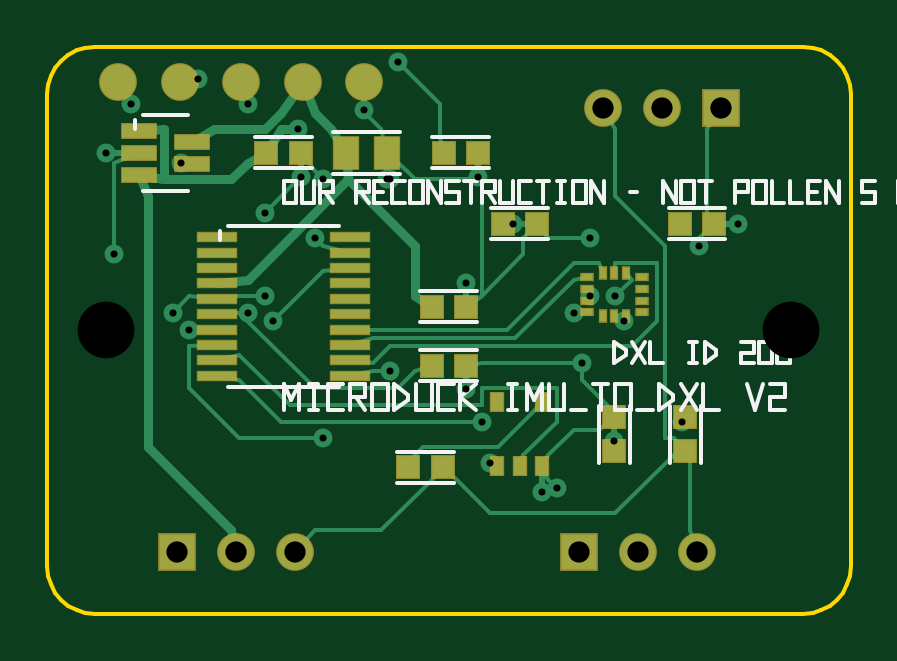
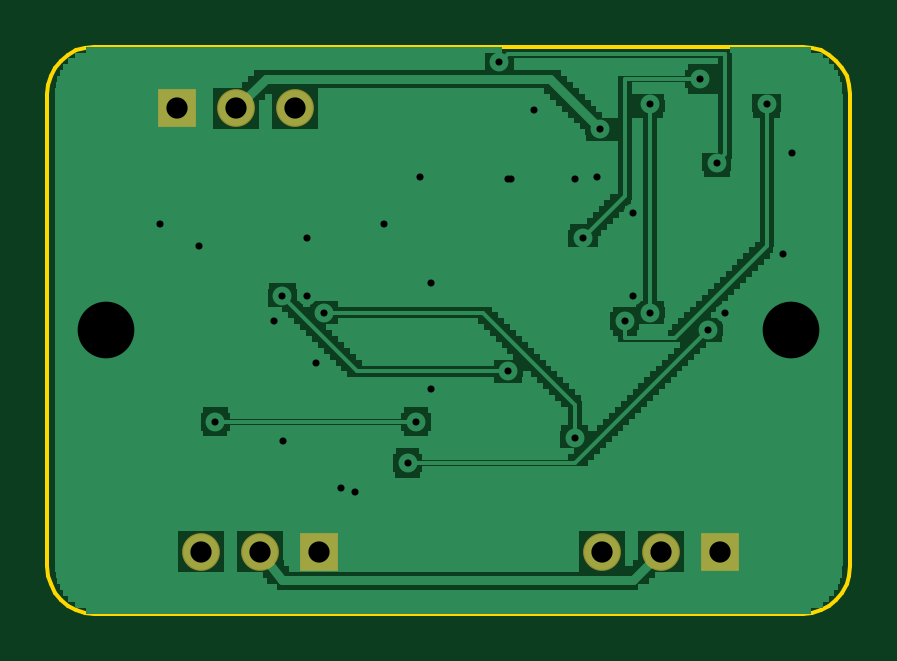
Circuit board: 11 layer files. Board 34.0 x 24.0 mm.
- bottom_copper: microduck_imu_to_dxl-B.Cu.GBL (20231 bytes)
- bottom_mask: microduck_imu_to_dxl-B.Mask.GBS (581 bytes)
- paste: microduck_imu_to_dxl-B.Paste.GBP (286 bytes)
- bottom_silk: microduck_imu_to_dxl-B.Silk.GBO (286 bytes)
- outline: microduck_imu_to_dxl-Edge.Cuts.GKO (1073 bytes)
- top_copper: microduck_imu_to_dxl-F.Cu.GTL (9300 bytes)
- top_mask: microduck_imu_to_dxl-F.Mask.GTS (2707 bytes)
- paste: microduck_imu_to_dxl-F.Paste.GTP (2275 bytes)
- top_silk: microduck_imu_to_dxl-F.Silk.GTO (12132 bytes)
- drill: microduck_imu_to_dxl-NPTH.drl (182 bytes)
- drill: microduck_imu_to_dxl-PTH.drl (868 bytes)

=== bottom_copper: microduck_imu_to_dxl-B.Cu.GBL (20231 bytes, source omitted) ===
=== bottom_mask: microduck_imu_to_dxl-B.Mask.GBS ===
%FSLAX46Y46*%
%MOMM*%
%TF.GenerationSoftware,ce-cad,cecad.pcbfab,1.0*%
%TF.FileFunction,Soldermask,Bot*%
%TF.FilePolarity,Positive*%
%TF.ProjectId,microduck_imu_to_dxl,,*%
G04 layer B.Mask — ce-cad*
G04 numbers in this file are TRANSCRIBED, not measured; see README.txt*
%LPD*%
G01*
%ADD10R,1.600000X1.600000*%
%ADD11C,1.600000*%
D10*
X5500000Y2600000D03*
D11*
X8000000Y2600000D03*
D11*
X10500000Y2600000D03*
D10*
X22500000Y2600000D03*
D11*
X25000000Y2600000D03*
D11*
X27500000Y2600000D03*
D10*
X28500000Y21400000D03*
D11*
X26000000Y21400000D03*
D11*
X23500000Y21400000D03*
M02*

=== paste: microduck_imu_to_dxl-B.Paste.GBP ===
%FSLAX46Y46*%
%MOMM*%
%TF.GenerationSoftware,ce-cad,cecad.pcbfab,1.0*%
%TF.FileFunction,Paste,Bot*%
%TF.FilePolarity,Positive*%
%TF.ProjectId,microduck_imu_to_dxl,,*%
G04 layer B.Paste — ce-cad*
G04 numbers in this file are TRANSCRIBED, not measured; see README.txt*
%LPD*%
G01*
M02*

=== bottom_silk: microduck_imu_to_dxl-B.Silk.GBO ===
%FSLAX46Y46*%
%MOMM*%
%TF.GenerationSoftware,ce-cad,cecad.pcbfab,1.0*%
%TF.FileFunction,Legend,Bot*%
%TF.FilePolarity,Positive*%
%TF.ProjectId,microduck_imu_to_dxl,,*%
G04 layer B.Silk — ce-cad*
G04 numbers in this file are TRANSCRIBED, not measured; see README.txt*
%LPD*%
G01*
M02*

=== outline: microduck_imu_to_dxl-Edge.Cuts.GKO ===
%FSLAX46Y46*%
%MOMM*%
%TF.GenerationSoftware,ce-cad,cecad.pcbfab,1.0*%
%TF.FileFunction,Profile,NP*%
%TF.FilePolarity,Positive*%
%TF.ProjectId,microduck_imu_to_dxl,,*%
G04 layer Edge.Cuts — ce-cad*
G04 numbers in this file are TRANSCRIBED, not measured; see README.txt*
%LPD*%
G01*
%ADD10C,0.150000*%
D10*
X32000000Y0D02*
X32390181Y38429D01*
X32765367Y152241D01*
X33111140Y337061D01*
X33414214Y585786D01*
X33662939Y888860D01*
X33847759Y1234633D01*
X33961571Y1609819D01*
X34000000Y2000000D01*
X34000000Y22000000D01*
X33961571Y22390181D01*
X33847759Y22765367D01*
X33662939Y23111140D01*
X33414214Y23414214D01*
X33111140Y23662939D01*
X32765367Y23847759D01*
X32390181Y23961571D01*
X32000000Y24000000D01*
X2000000Y24000000D01*
X1609819Y23961571D01*
X1234633Y23847759D01*
X888860Y23662939D01*
X585786Y23414214D01*
X337061Y23111140D01*
X152241Y22765367D01*
X38429Y22390181D01*
X0Y22000000D01*
X0Y2000000D01*
X38429Y1609819D01*
X152241Y1234633D01*
X337061Y888860D01*
X585786Y585786D01*
X888860Y337061D01*
X1234633Y152241D01*
X1609819Y38429D01*
X2000000Y0D01*
X32000000Y0D01*
M02*

=== top_copper: microduck_imu_to_dxl-F.Cu.GTL (9300 bytes, source omitted) ===
=== top_mask: microduck_imu_to_dxl-F.Mask.GTS ===
%FSLAX46Y46*%
%MOMM*%
%TF.GenerationSoftware,ce-cad,cecad.pcbfab,1.0*%
%TF.FileFunction,Soldermask,Top*%
%TF.FilePolarity,Positive*%
%TF.ProjectId,microduck_imu_to_dxl,,*%
G04 layer F.Mask — ce-cad*
G04 numbers in this file are TRANSCRIBED, not measured; see README.txt*
%LPD*%
G01*
%ADD10R,0.575000X0.350000*%
%ADD11R,0.350000X0.575000*%
%ADD12R,1.754349X0.480767*%
%ADD13R,0.650000X0.850000*%
%ADD14R,1.554488X0.672132*%
%ADD15R,1.600000X1.600000*%
%ADD16C,1.600000*%
%ADD17R,1.057625X1.012132*%
%ADD18R,1.157314X1.462132*%
%ADD19R,1.012132X1.057625*%
D10*
X22837500Y14250000D03*
D10*
X22837500Y13750000D03*
D10*
X22837500Y13250000D03*
D10*
X22837500Y12750000D03*
D11*
X23500000Y12587500D03*
D11*
X24000000Y12587500D03*
D11*
X24500000Y12587500D03*
D10*
X25162500Y12750000D03*
D10*
X25162500Y13250000D03*
D10*
X25162500Y13750000D03*
D10*
X25162500Y14250000D03*
D11*
X24500000Y14412500D03*
D11*
X24000000Y14412500D03*
D11*
X23500000Y14412500D03*
D12*
X7174074Y15925000D03*
D12*
X7174074Y15275000D03*
D12*
X7174074Y14625000D03*
D12*
X7174074Y13975000D03*
D12*
X7174074Y13325000D03*
D12*
X7174074Y12675000D03*
D12*
X7174074Y12025000D03*
D12*
X7174074Y11375000D03*
D12*
X7174074Y10725000D03*
D12*
X7174074Y10075000D03*
D12*
X12825926Y10075000D03*
D12*
X12825926Y10725000D03*
D12*
X12825926Y11375000D03*
D12*
X12825926Y12025000D03*
D12*
X12825926Y12675000D03*
D12*
X12825926Y13325000D03*
D12*
X12825926Y13975000D03*
D12*
X12825926Y14625000D03*
D12*
X12825926Y15275000D03*
D12*
X12825926Y15925000D03*
D13*
X19050000Y6250000D03*
D13*
X20000000Y6250000D03*
D13*
X20950000Y6250000D03*
D13*
X20950000Y8950000D03*
D13*
X19050000Y8950000D03*
D14*
X3874143Y20450000D03*
D14*
X3874143Y19500000D03*
D14*
X3874143Y18550000D03*
D14*
X6125857Y19025000D03*
D14*
X6125857Y19975000D03*
D15*
X5500000Y2600000D03*
D16*
X8000000Y2600000D03*
D16*
X10500000Y2600000D03*
D15*
X22500000Y2600000D03*
D16*
X25000000Y2600000D03*
D16*
X27500000Y2600000D03*
D15*
X28500000Y21400000D03*
D16*
X26000000Y21400000D03*
D16*
X23500000Y21400000D03*
D17*
X9272747Y19500000D03*
D17*
X10727253Y19500000D03*
D18*
X12622591Y19500000D03*
D18*
X14377409Y19500000D03*
D17*
X16772747Y19500000D03*
D17*
X18227253Y19500000D03*
D17*
X19272747Y16500000D03*
D17*
X20727253Y16500000D03*
D17*
X26772747Y16500000D03*
D17*
X28227253Y16500000D03*
D17*
X16272747Y13000000D03*
D17*
X17727253Y13000000D03*
D19*
X24000000Y6872747D03*
D19*
X24000000Y8327253D03*
D17*
X16272747Y10500000D03*
D17*
X17727253Y10500000D03*
D17*
X15272747Y6200000D03*
D17*
X16727253Y6200000D03*
D19*
X27000000Y6872747D03*
D19*
X27000000Y8327253D03*
D16*
X3000000Y22500000D03*
D16*
X5600000Y22500000D03*
D16*
X8200000Y22500000D03*
D16*
X10800000Y22500000D03*
D16*
X13400000Y22500000D03*
M02*

=== paste: microduck_imu_to_dxl-F.Paste.GTP ===
%FSLAX46Y46*%
%MOMM*%
%TF.GenerationSoftware,ce-cad,cecad.pcbfab,1.0*%
%TF.FileFunction,Paste,Top*%
%TF.FilePolarity,Positive*%
%TF.ProjectId,microduck_imu_to_dxl,,*%
G04 layer F.Paste — ce-cad*
G04 numbers in this file are TRANSCRIBED, not measured; see README.txt*
%LPD*%
G01*
%ADD10R,0.475000X0.250000*%
%ADD11R,0.250000X0.475000*%
%ADD12R,1.654349X0.380767*%
%ADD13R,0.550000X0.750000*%
%ADD14R,1.454488X0.572132*%
%ADD15R,0.957625X0.912132*%
%ADD16R,1.057314X1.362132*%
%ADD17R,0.912132X0.957625*%
D10*
X22837500Y14250000D03*
D10*
X22837500Y13750000D03*
D10*
X22837500Y13250000D03*
D10*
X22837500Y12750000D03*
D11*
X23500000Y12587500D03*
D11*
X24000000Y12587500D03*
D11*
X24500000Y12587500D03*
D10*
X25162500Y12750000D03*
D10*
X25162500Y13250000D03*
D10*
X25162500Y13750000D03*
D10*
X25162500Y14250000D03*
D11*
X24500000Y14412500D03*
D11*
X24000000Y14412500D03*
D11*
X23500000Y14412500D03*
D12*
X7174074Y15925000D03*
D12*
X7174074Y15275000D03*
D12*
X7174074Y14625000D03*
D12*
X7174074Y13975000D03*
D12*
X7174074Y13325000D03*
D12*
X7174074Y12675000D03*
D12*
X7174074Y12025000D03*
D12*
X7174074Y11375000D03*
D12*
X7174074Y10725000D03*
D12*
X7174074Y10075000D03*
D12*
X12825926Y10075000D03*
D12*
X12825926Y10725000D03*
D12*
X12825926Y11375000D03*
D12*
X12825926Y12025000D03*
D12*
X12825926Y12675000D03*
D12*
X12825926Y13325000D03*
D12*
X12825926Y13975000D03*
D12*
X12825926Y14625000D03*
D12*
X12825926Y15275000D03*
D12*
X12825926Y15925000D03*
D13*
X19050000Y6250000D03*
D13*
X20000000Y6250000D03*
D13*
X20950000Y6250000D03*
D13*
X20950000Y8950000D03*
D13*
X19050000Y8950000D03*
D14*
X3874143Y20450000D03*
D14*
X3874143Y19500000D03*
D14*
X3874143Y18550000D03*
D14*
X6125857Y19025000D03*
D14*
X6125857Y19975000D03*
D15*
X9272747Y19500000D03*
D15*
X10727253Y19500000D03*
D16*
X12622591Y19500000D03*
D16*
X14377409Y19500000D03*
D15*
X16772747Y19500000D03*
D15*
X18227253Y19500000D03*
D15*
X19272747Y16500000D03*
D15*
X20727253Y16500000D03*
D15*
X26772747Y16500000D03*
D15*
X28227253Y16500000D03*
D15*
X16272747Y13000000D03*
D15*
X17727253Y13000000D03*
D17*
X24000000Y6872747D03*
D17*
X24000000Y8327253D03*
D15*
X16272747Y10500000D03*
D15*
X17727253Y10500000D03*
D15*
X15272747Y6200000D03*
D15*
X16727253Y6200000D03*
D17*
X27000000Y6872747D03*
D17*
X27000000Y8327253D03*
M02*

=== top_silk: microduck_imu_to_dxl-F.Silk.GTO (12132 bytes, source omitted) ===
=== drill: microduck_imu_to_dxl-NPTH.drl ===
M48
;DRILL file {ce-cad} — microduck_imu_to_dxl
;FORMAT={-:-/ absolute / metric / decimal}
;TYPE=NON-PLATED
FMAT,2
METRIC
T1C2.400
%
G90
G05
T1
X2.500Y12.000
X31.500Y12.000
T0
M30

=== drill: microduck_imu_to_dxl-PTH.drl ===
M48
;DRILL file {ce-cad} — microduck_imu_to_dxl
;FORMAT={-:-/ absolute / metric / decimal}
;TYPE=PLATED
FMAT,2
METRIC
T1C0.300
T2C0.900
%
G90
G05
T1
X2.474Y19.500
X20.950Y5.150
X10.727Y18.500
X14.377Y18.400
X18.227Y18.500
X19.727Y16.500
X29.227Y16.500
X17.727Y14.000
X24.000Y7.327
X17.727Y9.500
X13.400Y21.300
X10.607Y20.506
X8.485Y12.728
X8.485Y21.567
X11.314Y15.910
X6.364Y22.627
X5.657Y19.092
X14.849Y23.335
X14.496Y10.253
X24.042Y13.435
X9.546Y12.374
X3.536Y21.567
X6.010Y12.021
X18.738Y6.364
X18.385Y8.132
X26.870Y8.132
X11.667Y7.425
X22.274Y12.728
X5.303Y12.728
X9.192Y13.435
X9.192Y16.971
X11.667Y18.385
X14.496Y18.385
X22.981Y15.910
X22.627Y10.607
X22.981Y13.435
X24.395Y12.374
X27.577Y15.556
X21.567Y5.303
X2.828Y15.203
T2
X5.500Y2.600
X8.000Y2.600
X10.500Y2.600
X22.500Y2.600
X25.000Y2.600
X27.500Y2.600
X28.500Y21.400
X26.000Y21.400
X23.500Y21.400
T0
M30
